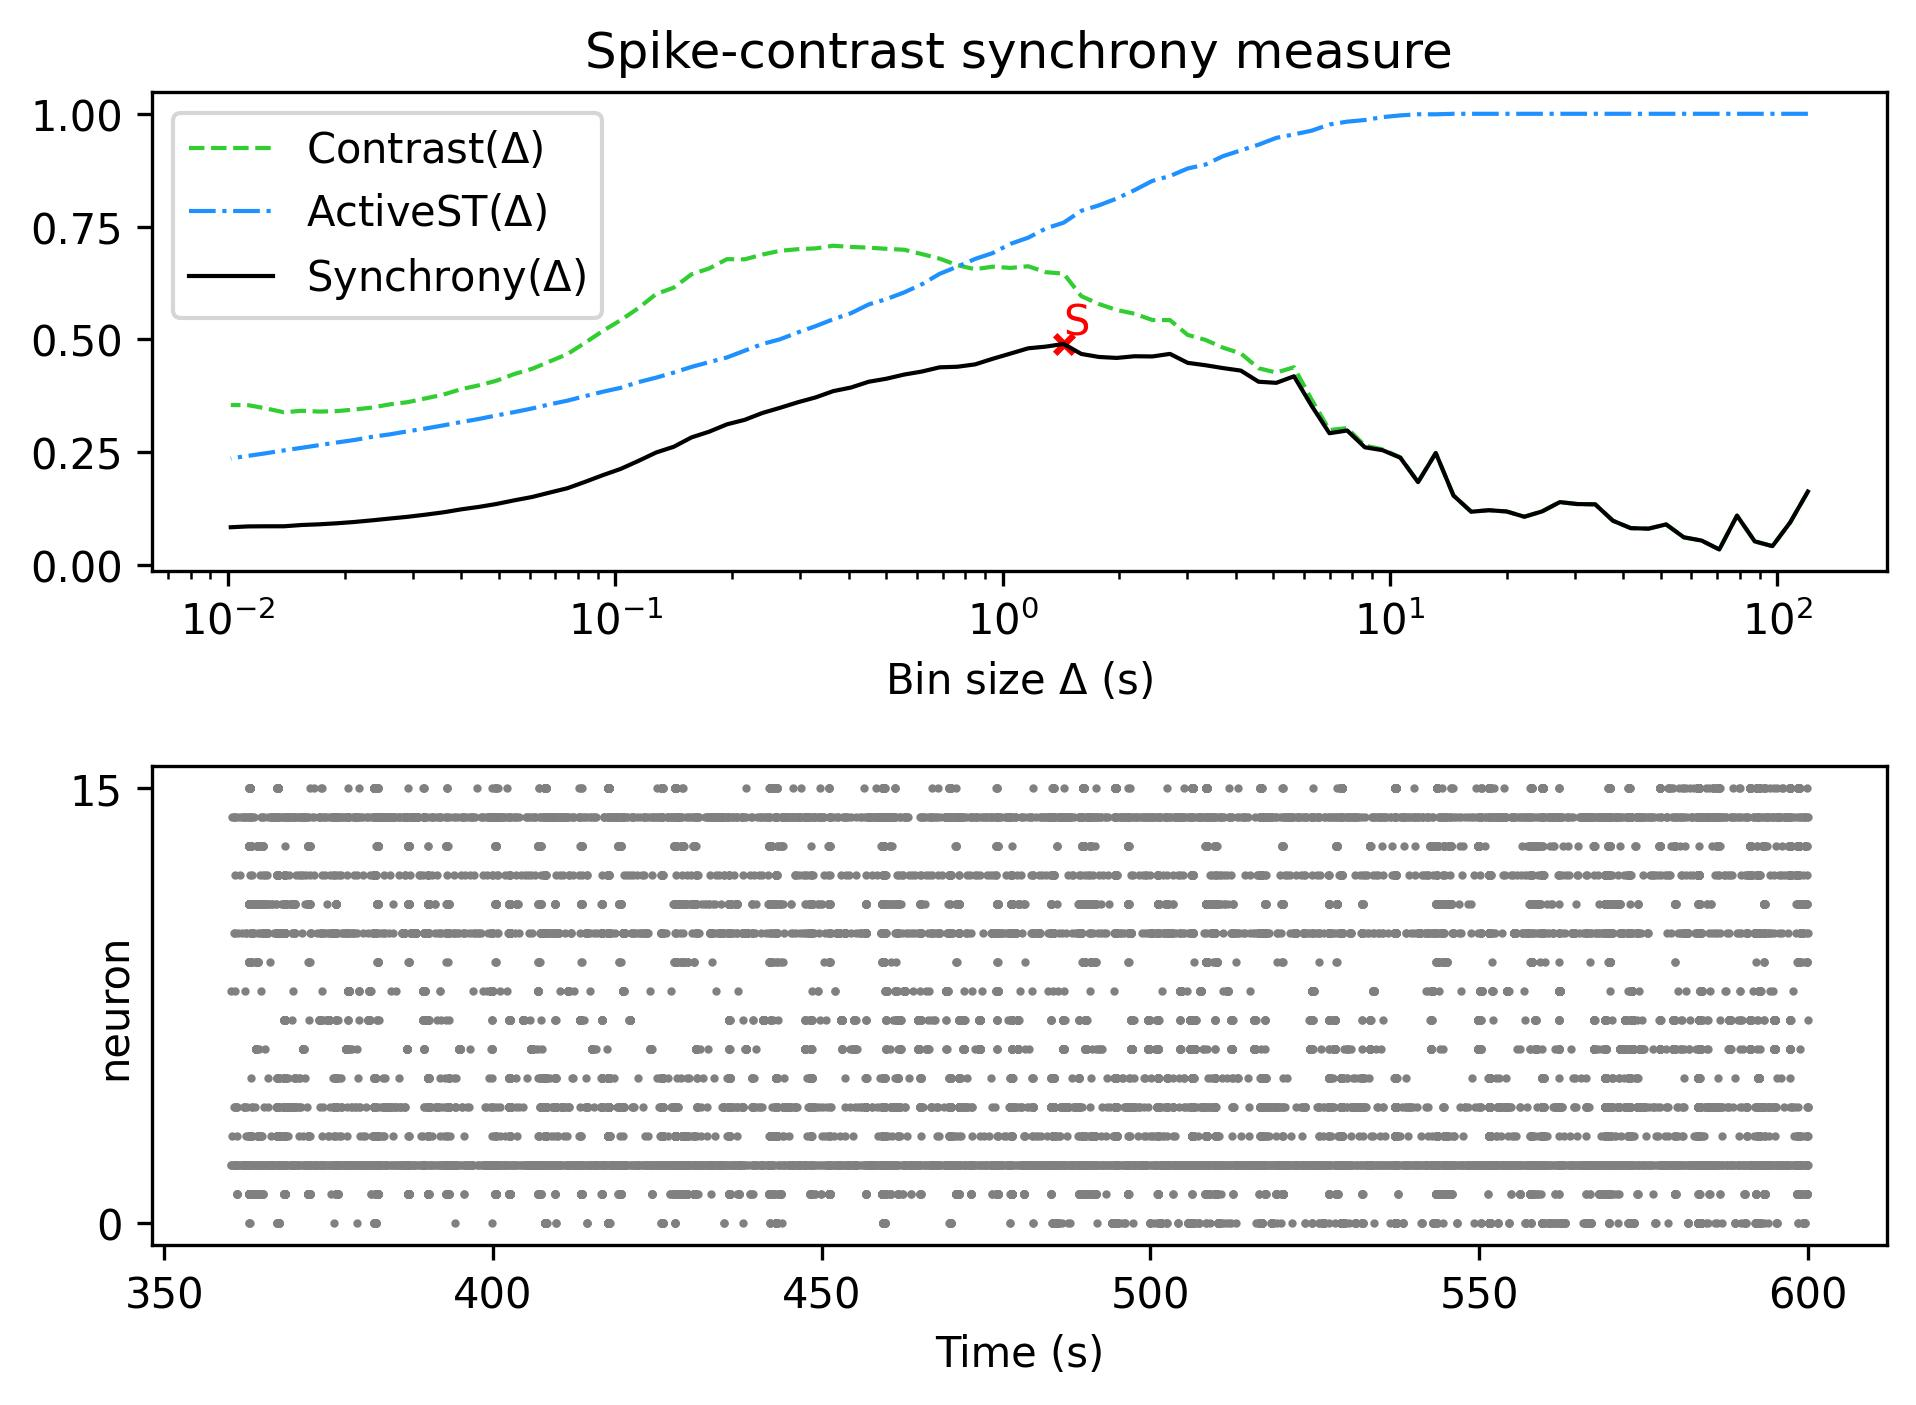

The data file committed next to this chart (first rows):
, Spike-contrast (120.0 s), Spike-contrast (108.0 s), Spike-contrast (97.2 s), Spike-contrast (87.48 s), Spike-contrast (78.732 s), Spike-contrast (70.859 s), Spike-contrast (63.773 s), Spike-contrast (57.396 s), Spike-contrast (51.656 s), Spike-contrast (46.49 s), Spike-contrast (41.841 s), Spike-contrast (37.657 s), Spike-contrast (33.892 s), Spike-contrast (30.502 s), Spike-contrast (27.452 s), Spike-contrast (24.707 s), Spike-contrast (22.236 s), Spike-contrast (20.013 s), Spike-contrast (18.011 s), Spike-contrast (16.21 s), Spike-contrast (14.589 s), Spike-contrast (13.13 s), Spike-contrast (11.817 s)
0, 0.163, 0.09468, 0.04207, 0.05263, 0.1097, 0.03467, 0.05445, 0.0616, 0.09023, 0.08078, 0.08198, 0.09832, 0.1347, 0.1353, 0.1396, 0.119, 0.1072, 0.1189, 0.1217, 0.1183, 0.1542, 0.2483, 0.1839
